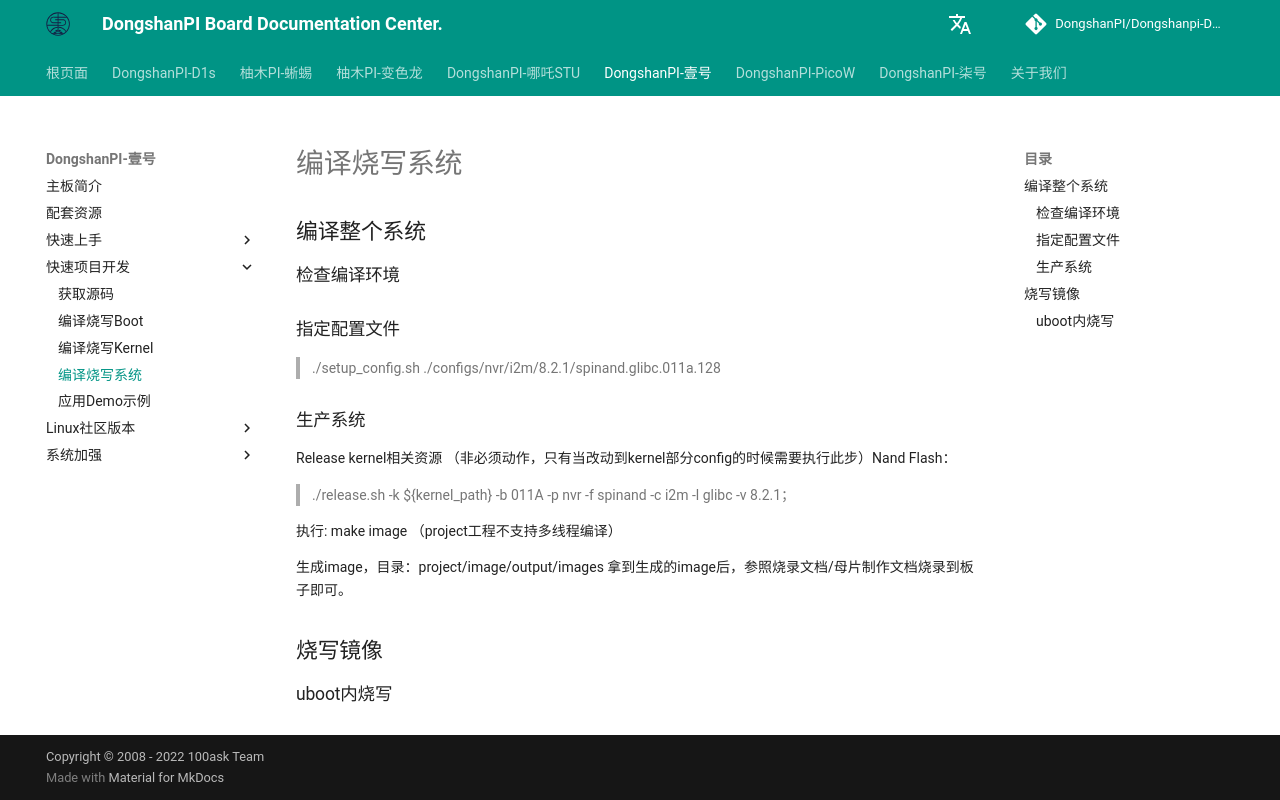

repository: DongshanPI/Dongshanpi-Docs · page: DongshanPi-One/08-BuildFlashSystem/index.html · generator: mkdocs

# 编译烧写系统
## 编译整个系统

### 检查编译环境

### 指定配置文件
> ./setup_config.sh ./configs/nvr/i2m/8.2.1/spinand.glibc.011a.128

### 生产系统
Release kernel相关资源 （非必须动作，只有当改动到kernel部分config的时候需要执行此步）Nand Flash：
> ./release.sh -k  ${kernel_path} -b 011A -p nvr -f spinand -c i2m -l glibc -v 8.2.1；

执行: make image （project工程不支持多线程编译）

生成image，目录：project/image/output/images 拿到生成的image后，参照烧录文档/母片制作文档烧录到板子即可。

## 烧写镜像

### uboot内烧写
